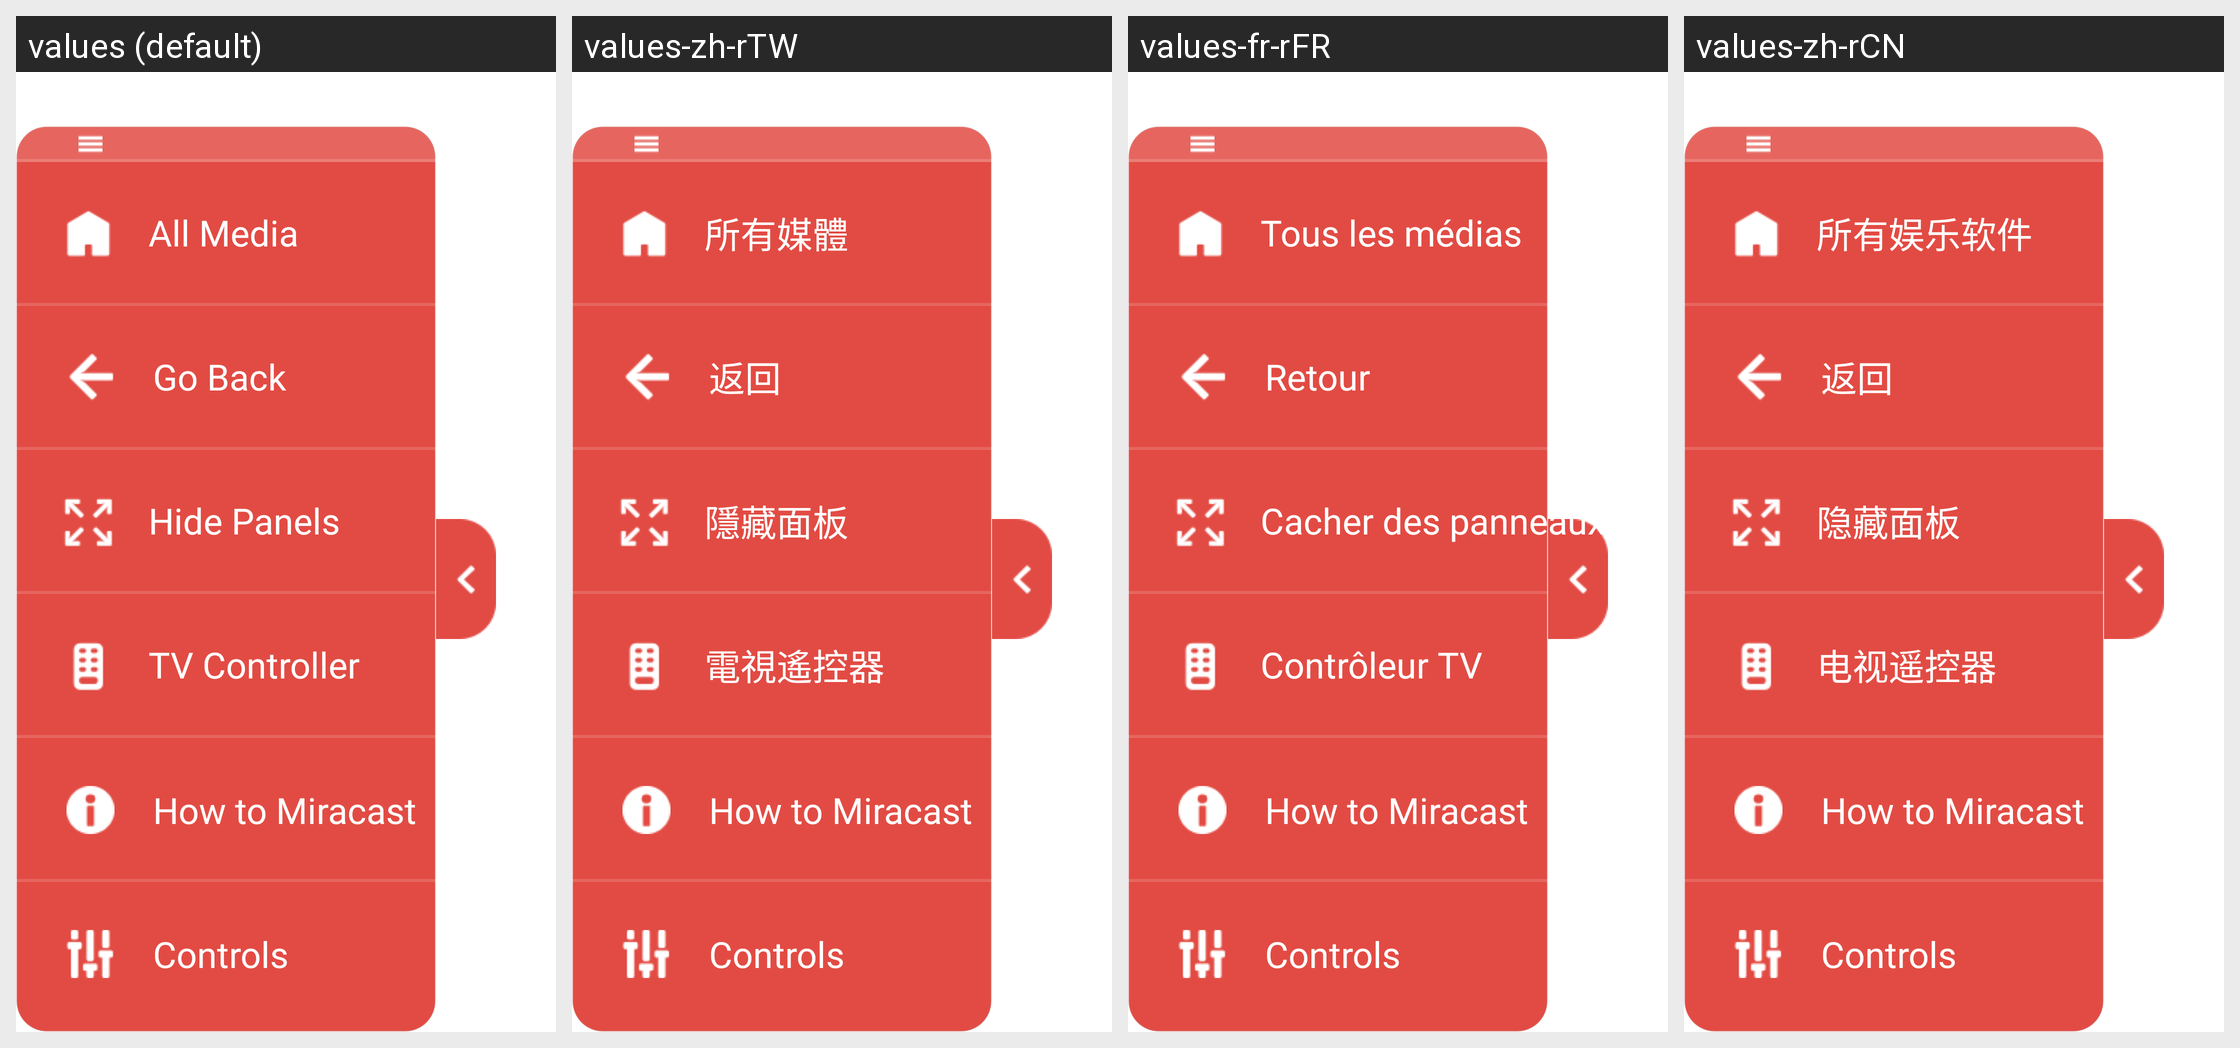

Translations of the strings shown on this Android screen, per locale in the grid:
Android screen res/layout/window_media_menu.xml rendered under 4 locales, left to right: values (default), values-zh-rTW, values-fr-rFR, values-zh-rCN. Device: Nexus 5 (rendered at 1080×1920; each locale shown at half size, 540×960, under a caption strip naming it); theme Theme.App.Starting.
Other locales in the repository, not shown: values-de-rDE, values-es-rES, values-fi-rFI, values-it-rIT, values-ja-rJP, values-ko-rKR, values-nb-rNO, values-nl-rNL, values-pt-rPT.
Strings drawn on this screen, with the default value and each locale's value (text and hints the layout hard-codes, and strings that could not be matched under every locale, appear in the picture but are not listed):

All_Media
  values: All Media
  values-zh-rTW: 所有媒體
  values-fr-rFR: Tous les médias
  values-zh-rCN: 所有娱乐软件

Go_Back
  values: Go Back
  values-zh-rTW: 返回
  values-fr-rFR: Retour
  values-zh-rCN: 返回

Hide_Panels
  values: Hide Panels
  values-zh-rTW: 隱藏面板
  values-fr-rFR: Cacher des panneaux
  values-zh-rCN: 隐藏面板

TV_Controller
  values: TV Controller
  values-zh-rTW: 電視遙控器
  values-fr-rFR: Contrôleur TV
  values-zh-rCN: 电视遥控器

how_to_miracast
  values: How to Miracast
  values-zh-rTW: How to Miracast  [not translated; the default value is used]
  values-fr-rFR: How to Miracast
  values-zh-rCN: How to Miracast  [not translated; the default value is used]

controls
  values: Controls
  values-zh-rTW: Controls  [not translated; the default value is used]
  values-fr-rFR: Controls
  values-zh-rCN: Controls  [not translated; the default value is used]
